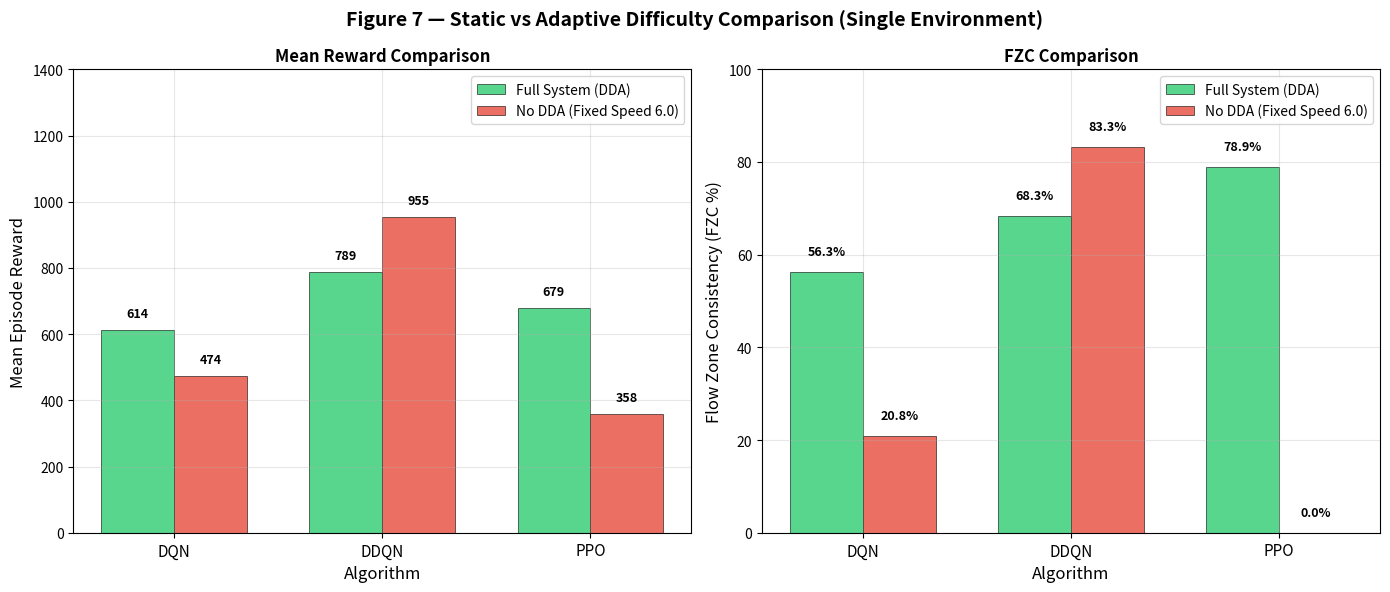

Recreate this plot in Python. (Note: this script raises an exception after producing the figure.)
# scripts/plots/plot_no_dda_comparison.py
"""
Figure 7 — Static vs Adaptive Difficulty Comparison
Compares Full System (DDA) vs No DDA for DQN, DDQN, and PPO in the Single environment.
"""

import os
import numpy as np
import matplotlib.pyplot as plt

# ── CREATE OUTPUT DIRECTORY ──
os.makedirs('./logs/figures', exist_ok=True)

# ── DATA FROM ABLATION RESULTS ──
algorithms = ['DQN', 'DDQN', 'PPO']

# Full System (DDA) — from Table 3
full_system = {
    'DQN':  {'mean_reward': 613.5,  'fzc': 56.3},
    'DDQN': {'mean_reward': 788.6, 'fzc': 68.3},
    'PPO':  {'mean_reward': 678.8, 'fzc': 78.9}
}

# No DDA (Fixed Speed 6.0) — from ablation results
no_dda = {
    'DQN':  {'mean_reward': 473.7,  'fzc': 20.8},
    'DDQN': {'mean_reward': 955.1,  'fzc': 83.3},
    'PPO':  {'mean_reward': 358.2,  'fzc': 0.0}
}

# ── CREATE FIGURE ──
fig, axes = plt.subplots(1, 2, figsize=(14, 6))

x = np.arange(len(algorithms))
width = 0.35

# --- Mean Reward ---
axes[0].bar(
    x - width/2,
    [full_system[a]['mean_reward'] for a in algorithms],
    width,
    label='Full System (DDA)',
    color='#2ecc71',
    alpha=0.8,
    edgecolor='black',
    linewidth=0.5
)
axes[0].bar(
    x + width/2,
    [no_dda[a]['mean_reward'] for a in algorithms],
    width,
    label='No DDA (Fixed Speed 6.0)',
    color='#e74c3c',
    alpha=0.8,
    edgecolor='black',
    linewidth=0.5
)

axes[0].set_xlabel('Algorithm', fontsize=12)
axes[0].set_ylabel('Mean Episode Reward', fontsize=12)
axes[0].set_title('Mean Reward Comparison', fontsize=12, fontweight='bold')
axes[0].set_xticks(x)
axes[0].set_xticklabels(algorithms, fontsize=11)
axes[0].legend(loc='upper right', fontsize=10)
axes[0].grid(True, alpha=0.3)
axes[0].set_ylim(0, 1400)

# Add value labels on bars
for i, algo in enumerate(algorithms):
    axes[0].text(
        i - width/2,
        full_system[algo]['mean_reward'] + 30,
        f"{full_system[algo]['mean_reward']:.0f}",
        ha='center',
        va='bottom',
        fontsize=9,
        fontweight='bold'
    )
    axes[0].text(
        i + width/2,
        no_dda[algo]['mean_reward'] + 30,
        f"{no_dda[algo]['mean_reward']:.0f}",
        ha='center',
        va='bottom',
        fontsize=9,
        fontweight='bold'
    )

# --- FZC ---
axes[1].bar(
    x - width/2,
    [full_system[a]['fzc'] for a in algorithms],
    width,
    label='Full System (DDA)',
    color='#2ecc71',
    alpha=0.8,
    edgecolor='black',
    linewidth=0.5
)
axes[1].bar(
    x + width/2,
    [no_dda[a]['fzc'] for a in algorithms],
    width,
    label='No DDA (Fixed Speed 6.0)',
    color='#e74c3c',
    alpha=0.8,
    edgecolor='black',
    linewidth=0.5
)

axes[1].set_xlabel('Algorithm', fontsize=12)
axes[1].set_ylabel('Flow Zone Consistency (FZC %)', fontsize=12)
axes[1].set_title('FZC Comparison', fontsize=12, fontweight='bold')
axes[1].set_xticks(x)
axes[1].set_xticklabels(algorithms, fontsize=11)
axes[1].legend(loc='upper right', fontsize=10)
axes[1].grid(True, alpha=0.3)
axes[1].set_ylim(0, 100)

# Add value labels on bars
for i, algo in enumerate(algorithms):
    axes[1].text(
        i - width/2,
        full_system[algo]['fzc'] + 3,
        f"{full_system[algo]['fzc']:.1f}%",
        ha='center',
        va='bottom',
        fontsize=9,
        fontweight='bold'
    )
    axes[1].text(
        i + width/2,
        no_dda[algo]['fzc'] + 3,
        f"{no_dda[algo]['fzc']:.1f}%",
        ha='center',
        va='bottom',
        fontsize=9,
        fontweight='bold'
    )

fig.suptitle(
    'Figure 7 — Static vs Adaptive Difficulty Comparison (Single Environment)',
    fontsize=14,
    fontweight='bold'
)
plt.tight_layout()
plt.savefig('./report_figures/figure7_static_vs_adaptive.png', dpi=300, bbox_inches='tight')
plt.close()

print("✅ Figure 7 saved to ./report_figures/figure7_static_vs_adaptive.png")
